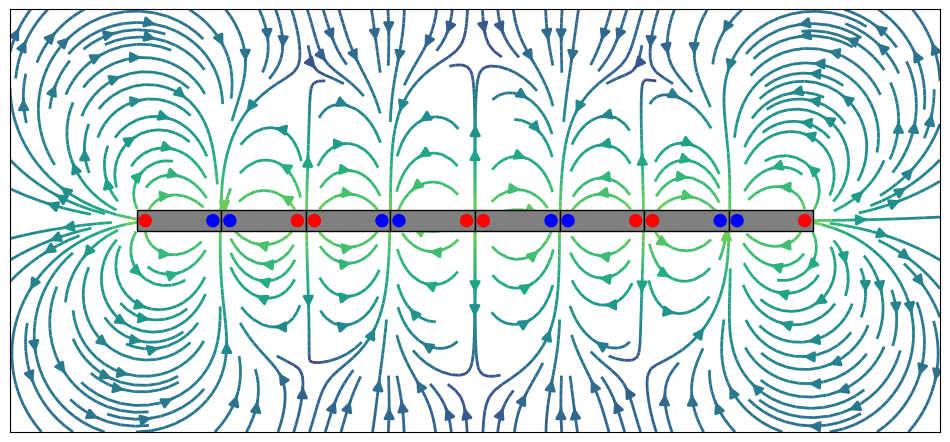

The matplotlib source for this figure:
import numpy as np
import matplotlib.pyplot as plt
import matplotlib.patches as patches

plt.rcParams['savefig.dpi'] = 800

def monopole_field(x, y, mx, my, q):
    r_squared = (x - mx)**2 + (y - my)**2
    r_squared[r_squared == 0] = 1e-12
    Bx = q * (x - mx) / r_squared
    By = q * (y - my) / r_squared
    return Bx, By

def bar_magnet_field(x, y, x1, y1, x2, y2, strength):
    Bx1, By1 = monopole_field(x, y, x1, y1, strength)
    Bx2, By2 = monopole_field(x, y, x2, y2, -strength)
    Bx = Bx1 + Bx2
    By = By1 + By2
    return Bx, By

# Parameters
n_magnets = 8
strength = 5
gap = 0
length = 2
height = 0.5  # thickness of magnet rectangle
dipole_inset = 0.2  # distance from ends where monopoles sit
reverse_every_other = True  # Set to False for all aligned

# visuals
xbrim = 3
yrange = 10
field_density = 2  # density of vector field arrows

# Calculate total length including gaps
total_length = n_magnets * length + (n_magnets - 1) * gap
center_shift = total_length / 2

# Grid setup - shifted accordingly
x = np.linspace(-1*xbrim - center_shift, n_magnets * (length + gap) + xbrim - center_shift, int((xbrim + center_shift)*40))
y = np.linspace(-1*yrange/2, yrange/2, int(yrange*40))
X, Y = np.meshgrid(x, y)

Bx_total = np.zeros_like(X)
By_total = np.zeros_like(Y)

magnets = []

for i in range(n_magnets):
    # Position the magnet start, respecting the gap between magnets, then shift left to center at zero
    start_x = i * (length + gap) - center_shift
    end_x = start_x + length
    
    # Calculate dipole positions inset from edges
    if reverse_every_other and i % 2 == 1:
        north_x = end_x - dipole_inset
        south_x = start_x + dipole_inset
    else:
        north_x = start_x + dipole_inset
        south_x = end_x - dipole_inset
    
    magnets.append((start_x, 0, length, height, north_x, 0, south_x, 0))

    # Add the field of this magnet
    Bx, By = bar_magnet_field(X, Y, north_x, 0, south_x, 0, strength)
    Bx_total += Bx
    By_total += By

# Plot vector field
plt.figure(figsize=(12, 6))
plt.streamplot(X, Y, Bx_total, By_total, color=np.log(np.sqrt(Bx_total**2 + By_total**2)), cmap='viridis', density=field_density, linewidth=2, arrowsize=1.5, zorder=1)

# Plot magnets as rectangles and dipoles as red/blue dots
ax = plt.gca()
for (start_x, start_y, width, height, north_x, north_y, south_x, south_y) in magnets:
    rect = patches.Rectangle((start_x, -height/2), width, height, linewidth=1, edgecolor='black', facecolor='grey', zorder=2)
    ax.add_patch(rect)
    # Dipoles
    plt.scatter([north_x, south_x], [north_y, south_y], c=['red', 'blue'], s=75, zorder=3)


plt.xlim(x.min(), x.max())
plt.ylim(-1*yrange/2, yrange/2)  # same as vector field y limits
plt.gca().set_aspect('equal', adjustable='box')  # match aspect ratio
# remove x and y labels, ticks, and grid
plt.xticks([])
plt.yticks([])
plt.grid(False)
plt.show()